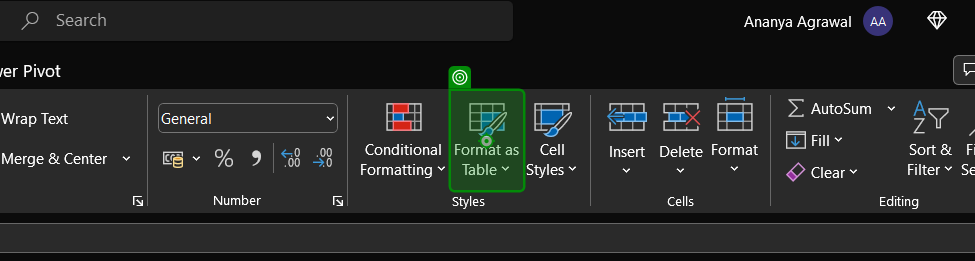
Workflow: Main

Step 1: click on 'Format as Table'

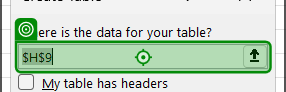
Step 2: type "$A:$E" into '$H$9'

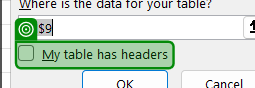
Step 3: check

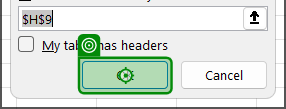
Step 4: click